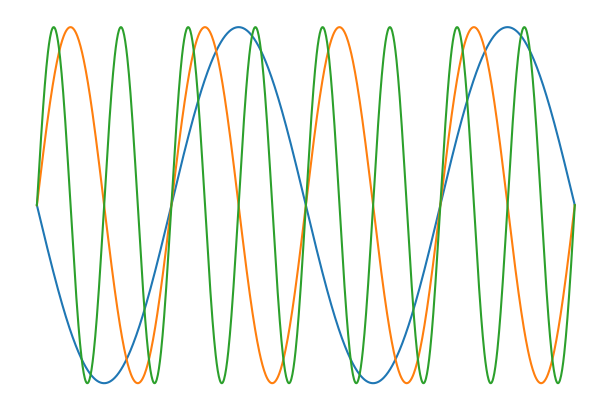
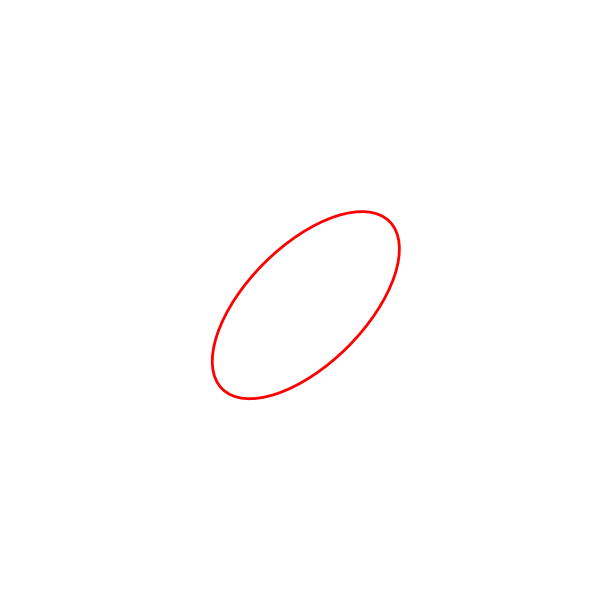
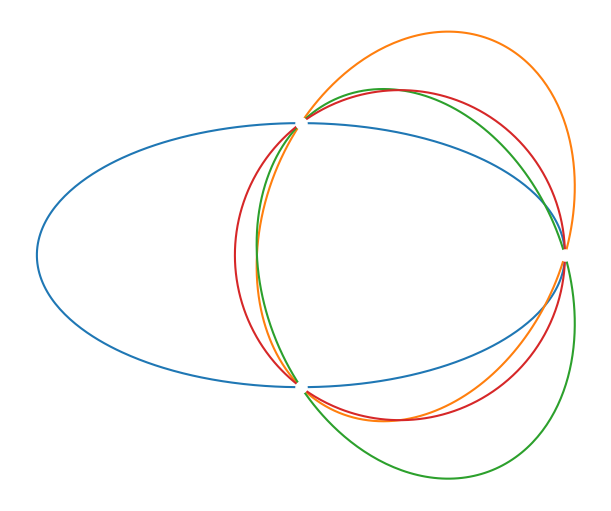

Python code for these plots, in order:
import matplotlib.pyplot as plt
import matplotlib as mpl
import numpy as np

fig, ax = plt.subplots(figsize=(6, 4), layout="constrained")

t_grid = np.linspace(-0.5, 1.5, 1024)
ax.plot(t_grid, np.sin(2 * np.pi * t_grid), marker="")
ax.plot(t_grid, np.sin(2 * 2 * np.pi * t_grid), marker="")
ax.plot(t_grid, np.sin(4 * 2 * np.pi * t_grid), marker="")
ax.set_frame_on(False)
ax.set_xticks([])
ax.set_yticks([])

fig.savefig("sinusoids.pdf")

fig, ax = plt.subplots(figsize=(6, 6), layout="constrained")

ellipse = mpl.patches.Ellipse(
    xy=(0, 0), width=4, height=2, angle=45, edgecolor="r", fc="None", lw=2
)

ax.add_patch(ellipse)

ax.set_frame_on(False)
ax.set_xticks([])
ax.set_yticks([])

ax.set(xlim=(-5, 5), ylim=(-5, 5))

# fig.savefig("ellipses.pdf")

import numpy as np
import matplotlib.pyplot as plt
from numpy.linalg import solve

# Three data points (chosen to look nice)
pts = np.array([[1.0, 0.],
                [0, 0.5],
                [0., -0.5]])

# General conic: Ax^2 + Bxy + Cy^2 + Dx + Ey + F = 0
# Normalize F = 1. Each point gives one equation:
#   x^2 A + xy B + y^2 C + x D + y E = -1
# That's 3 equations in 5 unknowns → 2 free params.
# Build the 3x5 matrix:
M = np.array([[x**2, x*y, y**2, x, y] for x, y in pts])

# Particular solution (set B=0, D=0, solve for A, C, E):
# M[:, [0,2,4]] @ [A, C, E] = -1
M_sub = M[:, [0, 2, 4]]
particular = solve(M_sub, -np.ones(3))  # [A, C, E]

# Null space basis: two vectors spanning the free params B, D
# Full solution: [A,B,C,D,E] = particular([0,2,4]) + s*n1 + t*n2
def make_conic(s, t):
    """Return (A,B,C,D,E) for free parameters s, t."""
    # particular fills slots 0,2,4; null directions fill slots 1,3
    n1 = np.zeros(5)
    n1_rhs = -M[:, 1]  # coefficient of B
    n1[[0, 2, 4]] = solve(M_sub, n1_rhs)
    n1[1] = 1.0

    n2 = np.zeros(5)
    n2_rhs = -M[:, 3]  # coefficient of D
    n2[[0, 2, 4]] = solve(M_sub, n2_rhs)
    n2[3] = 1.0

    p = np.zeros(5)
    p[[0, 2, 4]] = particular
    return p + s * n1 + t * n2

def plot_conic(ax, coeffs, color, npts=500):
    A, B, C, D, E = coeffs
    # Check ellipse condition
    if B**2 - 4*A*C >= 0:
        return False
    # Parameterize by angle, solve for r
    theta = np.linspace(0, 2*np.pi, npts)
    curves = []
    for th in theta:
        ct, st = np.cos(th), np.sin(th)
        # A(r ct)^2 + B(r ct)(r st) + C(r st)^2 + D(r ct) + E(r st) + 1 = 0
        a_coef = A*ct**2 + B*ct*st + C*st**2
        b_coef = D*ct + E*st
        c_coef = 1.0
        disc = b_coef**2 - 4*a_coef*c_coef
        if disc < 0:
            curves.append((np.nan, np.nan))
            continue
        r = (-b_coef + np.sqrt(disc)) / (2*a_coef)
        if r > 0:
            curves.append((r*ct, r*st))
        else:
            r = (-b_coef - np.sqrt(disc)) / (2*a_coef)
            curves.append((r*ct, r*st) if r > 0 else (np.nan, np.nan))
    xs, ys = zip(*curves)
    ax.plot(xs, ys, color=color, marker="")
    return True

# Pick three (s, t) values that give qualitatively different ellipses
# (you'll need to fiddle with these to taste)
params = [(0., 0), (2.0, 5.0), (-2, 5), (0, 3)] # , (1, 1)]
colors = ["C0", "C1", "C2", "C3"]

fig, ax = plt.subplots(figsize=(6, 6), layout="constrained")
for (s, t), c in zip(params, colors):
    coeffs = make_conic(s, t)
    plot_conic(ax, coeffs, c)

ax.plot(*pts.T, "o", color="w", ms=8, zorder=5)
ax.set_aspect("equal")
ax.set_frame_on(False)
ax.set_xticks([])
ax.set_yticks([])

fig.savefig("ellipses.pdf")
